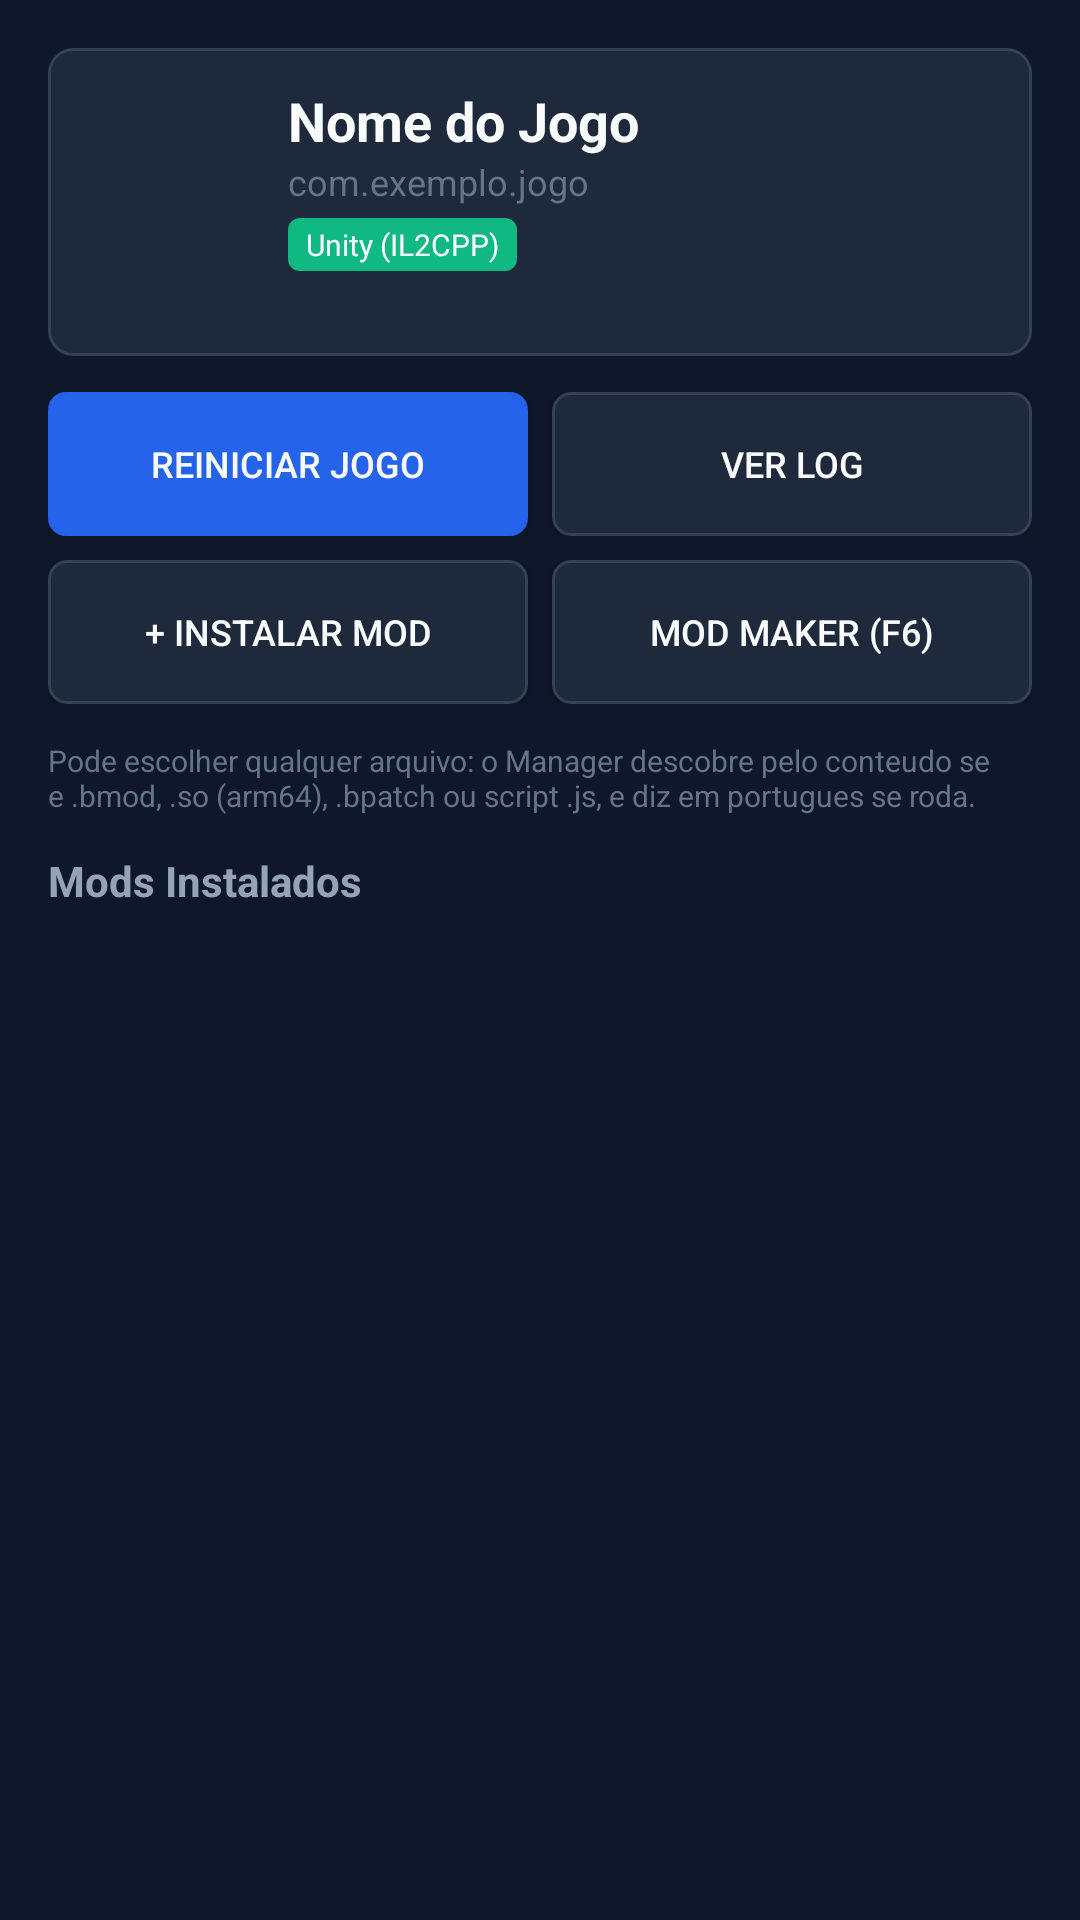

Write the Android layout XML for this screen, with the resource values it uses.
<!-- AndroidManifest.xml: application theme AppTheme -->
<!-- res/layout/activity_game_detail.xml -->
<?xml version="1.0" encoding="utf-8"?>
<LinearLayout xmlns:android="http://schemas.android.com/apk/res/android"
    android:layout_width="match_parent"
    android:layout_height="match_parent"
    android:orientation="vertical"
    android:background="@color/background"
    android:padding="16dp">

    
    <LinearLayout
        android:layout_width="match_parent"
        android:layout_height="wrap_content"
        android:orientation="horizontal"
        android:background="@drawable/card_background"
        android:padding="12dp"
        android:gravity="center_vertical"
        android:layout_marginBottom="12dp">

        <ImageView
            android:id="@+id/detail_img_icon"
            android:layout_width="56dp"
            android:layout_height="56dp"
            android:layout_marginRight="12dp"
            android:contentDescription="Ícone do app" />

        <LinearLayout
            android:layout_width="0dp"
            android:layout_height="wrap_content"
            android:layout_weight="1"
            android:orientation="vertical">

            <TextView
                android:id="@+id/detail_tv_name"
                android:layout_width="wrap_content"
                android:layout_height="wrap_content"
                android:text="Nome do Jogo"
                android:textSize="18sp"
                android:textStyle="bold"
                android:textColor="@color/text_primary" />

            <TextView
                android:id="@+id/detail_tv_pkg"
                android:layout_width="wrap_content"
                android:layout_height="wrap_content"
                android:text="com.exemplo.jogo"
                android:textSize="12sp"
                android:textColor="@color/text_muted" />

            <TextView
                android:id="@+id/detail_tv_engine"
                android:layout_width="wrap_content"
                android:layout_height="wrap_content"
                android:text="Unity (IL2CPP)"
                android:textSize="10sp"
                android:textColor="#FFFFFF"
                android:background="@drawable/badge_engine"
                android:layout_marginTop="4dp" />

            <TextView
                android:id="@+id/detail_tv_engine_support"
                android:layout_width="match_parent"
                android:layout_height="wrap_content"
                android:textSize="12sp"
                android:textColor="@color/text_muted" />
        </LinearLayout>
    </LinearLayout>

    
    <LinearLayout
        android:layout_width="match_parent"
        android:layout_height="wrap_content"
        android:orientation="horizontal"
        android:layout_marginBottom="8dp">

        <Button
            android:id="@+id/btn_action_restart"
            android:layout_width="0dp"
            android:layout_height="wrap_content"
            android:layout_weight="1"
            android:text="@string/btn_restart_game"
            android:textColor="@color/text_primary"
            android:background="@drawable/btn_primary"
            android:layout_marginRight="4dp"
            android:textSize="12sp" />

        <Button
            android:id="@+id/btn_action_log"
            android:layout_width="0dp"
            android:layout_height="wrap_content"
            android:layout_weight="1"
            android:text="@string/btn_view_log"
            android:textColor="@color/text_primary"
            android:background="@drawable/btn_secondary"
            android:layout_marginLeft="4dp"
            android:textSize="12sp" />
    </LinearLayout>

    <LinearLayout
        android:layout_width="match_parent"
        android:layout_height="wrap_content"
        android:orientation="horizontal"
        android:layout_marginBottom="12dp">

        <Button
            android:id="@+id/btn_action_install_bmod"
            android:layout_width="0dp"
            android:layout_height="wrap_content"
            android:layout_weight="1"
            android:text="@string/btn_install_mod"
            android:textColor="@color/text_primary"
            android:background="@drawable/btn_secondary"
            android:layout_marginRight="4dp"
            android:textSize="12sp" />

        <Button
            android:id="@+id/btn_action_mod_maker"
            android:layout_width="0dp"
            android:layout_height="wrap_content"
            android:layout_weight="1"
            android:text="Mod Maker (F6)"
            android:textColor="@color/text_primary"
            android:background="@drawable/btn_secondary"
            android:layout_marginLeft="4dp"
            android:textSize="12sp" />
    </LinearLayout>

    <TextView
        android:layout_width="match_parent"
        android:layout_height="wrap_content"
        android:text="@string/install_any_file_hint"
        android:textColor="@color/text_muted"
        android:textSize="10sp"
        android:layout_marginBottom="12dp" />

    
    <LinearLayout
        android:id="@+id/detail_crashguard_box"
        android:layout_width="match_parent"
        android:layout_height="wrap_content"
        android:orientation="vertical"
        android:background="@drawable/card_background"
        android:padding="12dp"
        android:layout_marginBottom="12dp"
        android:visibility="gone">

        <TextView
            android:id="@+id/detail_tv_crashguard"
            android:layout_width="match_parent"
            android:layout_height="wrap_content"
            android:textColor="@color/text_primary"
            android:textSize="12sp" />

        <Button
            android:id="@+id/detail_btn_reactivate"
            android:layout_width="wrap_content"
            android:layout_height="wrap_content"
            android:layout_gravity="end"
            android:layout_marginTop="8dp"
            android:text="@string/btn_reactivate_mods"
            android:textColor="@color/text_primary"
            android:background="@drawable/btn_primary"
            android:textSize="12sp" />
    </LinearLayout>

    
    <TextView
        android:layout_width="wrap_content"
        android:layout_height="wrap_content"
        android:text="@string/mods_title"
        android:textSize="14sp"
        android:textStyle="bold"
        android:textColor="@color/text_secondary"
        android:layout_marginBottom="6dp" />

    
    <ListView
        android:id="@+id/detail_list_mods"
        android:layout_width="match_parent"
        android:layout_height="0dp"
        android:layout_weight="1"
        android:divider="@color/card_border"
        android:dividerHeight="1dp" />

    <TextView
        android:id="@+id/detail_tv_empty_mods"
        android:layout_width="match_parent"
        android:layout_height="0dp"
        android:layout_weight="1"
        android:gravity="center"
        android:text="@string/no_mods_installed"
        android:textColor="@color/text_muted"
        android:visibility="gone" />

</LinearLayout>
<!-- resources referenced by this layout -->
<resources>
  <color name="background">#0F172A</color>
  <color name="card_border">#334155</color>
  <color name="text_muted">#64748B</color>
  <color name="text_primary">#F8FAFC</color>
  <color name="text_secondary">#94A3B8</color>
  <!-- drawable badge_engine (drawable) -->
  <?xml version="1.0" encoding="utf-8"?>
  <shape xmlns:android="http://schemas.android.com/apk/res/android"
      android:shape="rectangle">
      <solid android:color="@color/badge_unity" />
      <corners android:radius="4dp" />
      <padding android:left="6dp" android:top="2dp" android:right="6dp" android:bottom="2dp" />
  </shape>
  <!-- drawable btn_primary (drawable) -->
  <?xml version="1.0" encoding="utf-8"?>
  <shape xmlns:android="http://schemas.android.com/apk/res/android"
      android:shape="rectangle">
      <solid android:color="@color/accent" />
      <corners android:radius="6dp" />
      <padding android:left="12dp" android:top="8dp" android:right="12dp" android:bottom="8dp" />
  </shape>
  <!-- drawable btn_secondary (drawable) -->
  <?xml version="1.0" encoding="utf-8"?>
  <shape xmlns:android="http://schemas.android.com/apk/res/android"
      android:shape="rectangle">
      <solid android:color="@color/card_bg" />
      <stroke android:width="1dp" android:color="@color/card_border" />
      <corners android:radius="6dp" />
      <padding android:left="12dp" android:top="8dp" android:right="12dp" android:bottom="8dp" />
  </shape>
  <!-- drawable card_background (drawable) -->
  <?xml version="1.0" encoding="utf-8"?>
  <shape xmlns:android="http://schemas.android.com/apk/res/android"
      android:shape="rectangle">
      <solid android:color="@color/card_bg" />
      <stroke android:width="1dp" android:color="@color/card_border" />
      <corners android:radius="8dp" />
  </shape>
  <string name="btn_install_mod">+ Instalar mod</string>
  <string name="btn_reactivate_mods">Reativar mods</string>
  <string name="btn_restart_game">Reiniciar Jogo</string>
  <string name="btn_view_log">Ver Log</string>
  <string name="install_any_file_hint">Pode escolher qualquer arquivo: o Manager descobre pelo conteudo se e .bmod, .so (arm64), .bpatch ou script .js, e diz em portugues se roda.</string>
  <string name="mods_title">Mods Instalados</string>
  <string name="no_mods_installed">Nenhum mod instalado para este jogo.</string>
  <style name="AppTheme" parent="@android:style/Theme.Material.NoActionBar">
          <item name="android:colorPrimary">@color/primary</item>
          <item name="android:colorPrimaryDark">@color/primary_dark</item>
          <item name="android:colorAccent">@color/accent</item>
          <item name="android:windowBackground">@color/background</item>
          <item name="android:textColorPrimary">@color/text_primary</item>
          <item name="android:textColorSecondary">@color/text_secondary</item>
      </style>
  <color name="badge_unity">#10B981</color>
  <color name="accent">#2563EB</color>
  <color name="card_bg">#1E293B</color>
  <color name="primary">#1E293B</color>
  <color name="primary_dark">#0F172A</color>
</resources>
